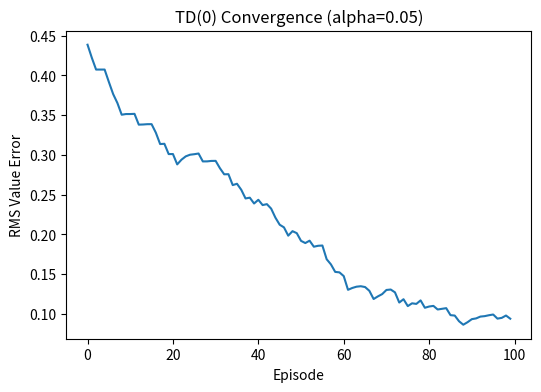

This figure's Python source:
import numpy as np
import matplotlib.pyplot as plt

np.random.seed(0)

# Random walk environment: states 0 (terminal) through 5 (terminal), states 1-4 are nonterminal
nonterminal_states = [1, 2, 3, 4]
terminal_states = [0, 5]

# True state values for nonterminal states (expected return starting from state i)
true_values = {1: 1/6, 2: 2/6, 3: 3/6, 4: 4/6}

# Transition probabilities: move left or right with equal probability
def step(state):
    if state in terminal_states:
        return state, 0
    move = np.random.choice([-1, 1])
    next_state = state + move
    # Reward is 1 only if we transition into state 5, else 0
    reward = 1 if next_state == 5 else 0
    return next_state, reward



num_states = 5  # nonterminal states 1..4 -> we use index 1..4 inclusive
feature_dim = 5

# One‑hot feature representation: x(s) has 1 at index s and 0 elsewhere
def features(state):
    x = np.zeros(feature_dim)
    if state in nonterminal_states:
        x[state] = 1
    return x

def td_learning(alpha=0.1, episodes=100):
    w = np.zeros(feature_dim)
    rmsve_history = []
    gamma = 1.0
    for ep in range(episodes):
        state = np.random.choice(nonterminal_states)
        while state not in terminal_states:
            x_s = features(state)
            next_state, reward = step(state)
            x_s_next = features(next_state)
            # TD target
            target = reward + gamma * np.dot(w, x_s_next)
            prediction = np.dot(w, x_s)
            # Update weights
            w += alpha * (target - prediction) * x_s
            state = next_state
        # Compute RMSVE after each episode
        squared_error = 0.0
        for s in nonterminal_states:
            v_hat = np.dot(w, features(s))
            squared_error += (true_values[s] - v_hat) ** 2
        rmsve = np.sqrt(squared_error / len(nonterminal_states))
        rmsve_history.append(rmsve)
    return w, rmsve_history



alpha = 0.05
episodes = 100
weights, rmsve_hist = td_learning(alpha=alpha, episodes=episodes)

print("Learned weights:", weights)

# Plot RMS value error over episodes
plt.figure(figsize=(6, 4))
plt.plot(rmsve_hist)
plt.xlabel("Episode")
plt.ylabel("RMS Value Error")
plt.title(f"TD(0) Convergence (alpha={alpha})")
plt.show()

